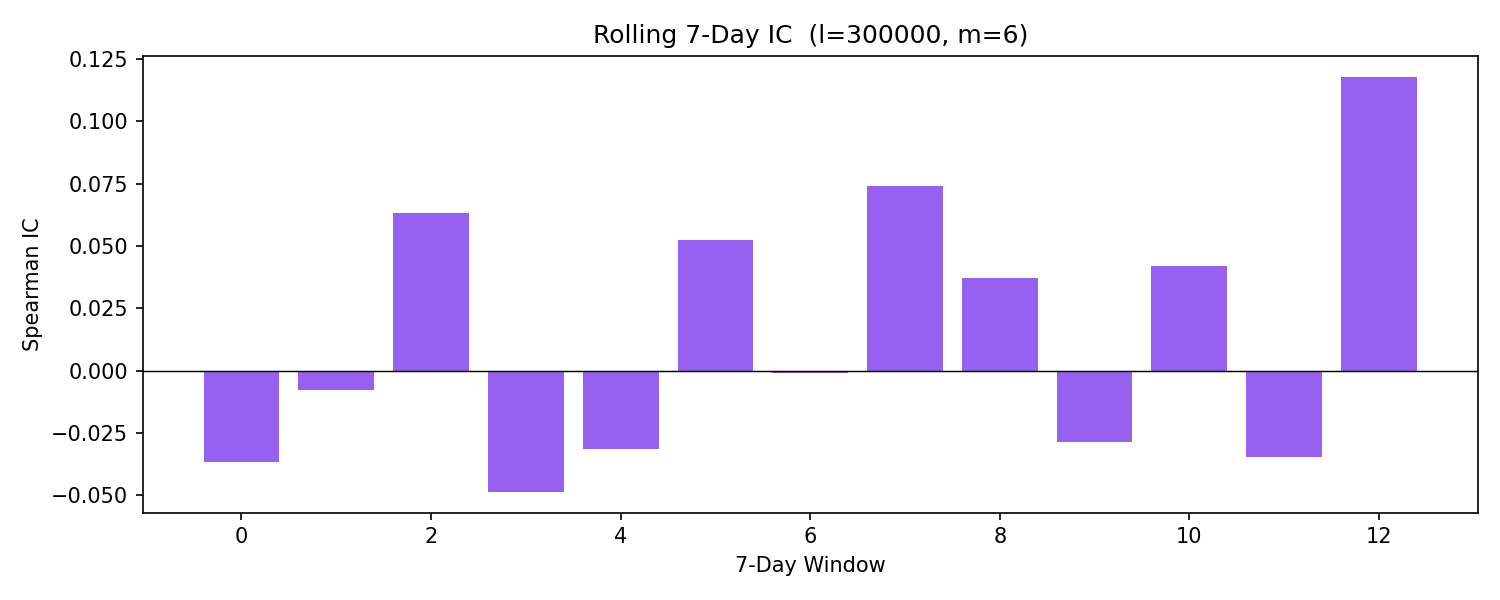

The table this chart was drawn from, first rows:
window_start, ic, n_obs
2026-02-04 00:00:00+00:00, -0.03671, 1878
2026-02-11 00:00:00+00:00, -0.007803, 2016
2026-02-18 00:00:00+00:00, 0.06314, 2016
2026-02-25 00:00:00+00:00, -0.04858, 2016
2026-03-04 00:00:00+00:00, -0.03138, 2016
2026-03-11 00:00:00+00:00, 0.05233, 2016
2026-03-18 00:00:00+00:00, -0.001092, 2016
2026-03-25 00:00:00+00:00, 0.07411, 2016
2026-04-01 00:00:00+00:00, 0.03731, 2016
2026-04-08 00:00:00+00:00, -0.02861, 2016
2026-04-15 00:00:00+00:00, 0.0419, 2016
2026-04-22 00:00:00+00:00, -0.03471, 2016
2026-04-29 00:00:00+00:00, 0.1178, 571
